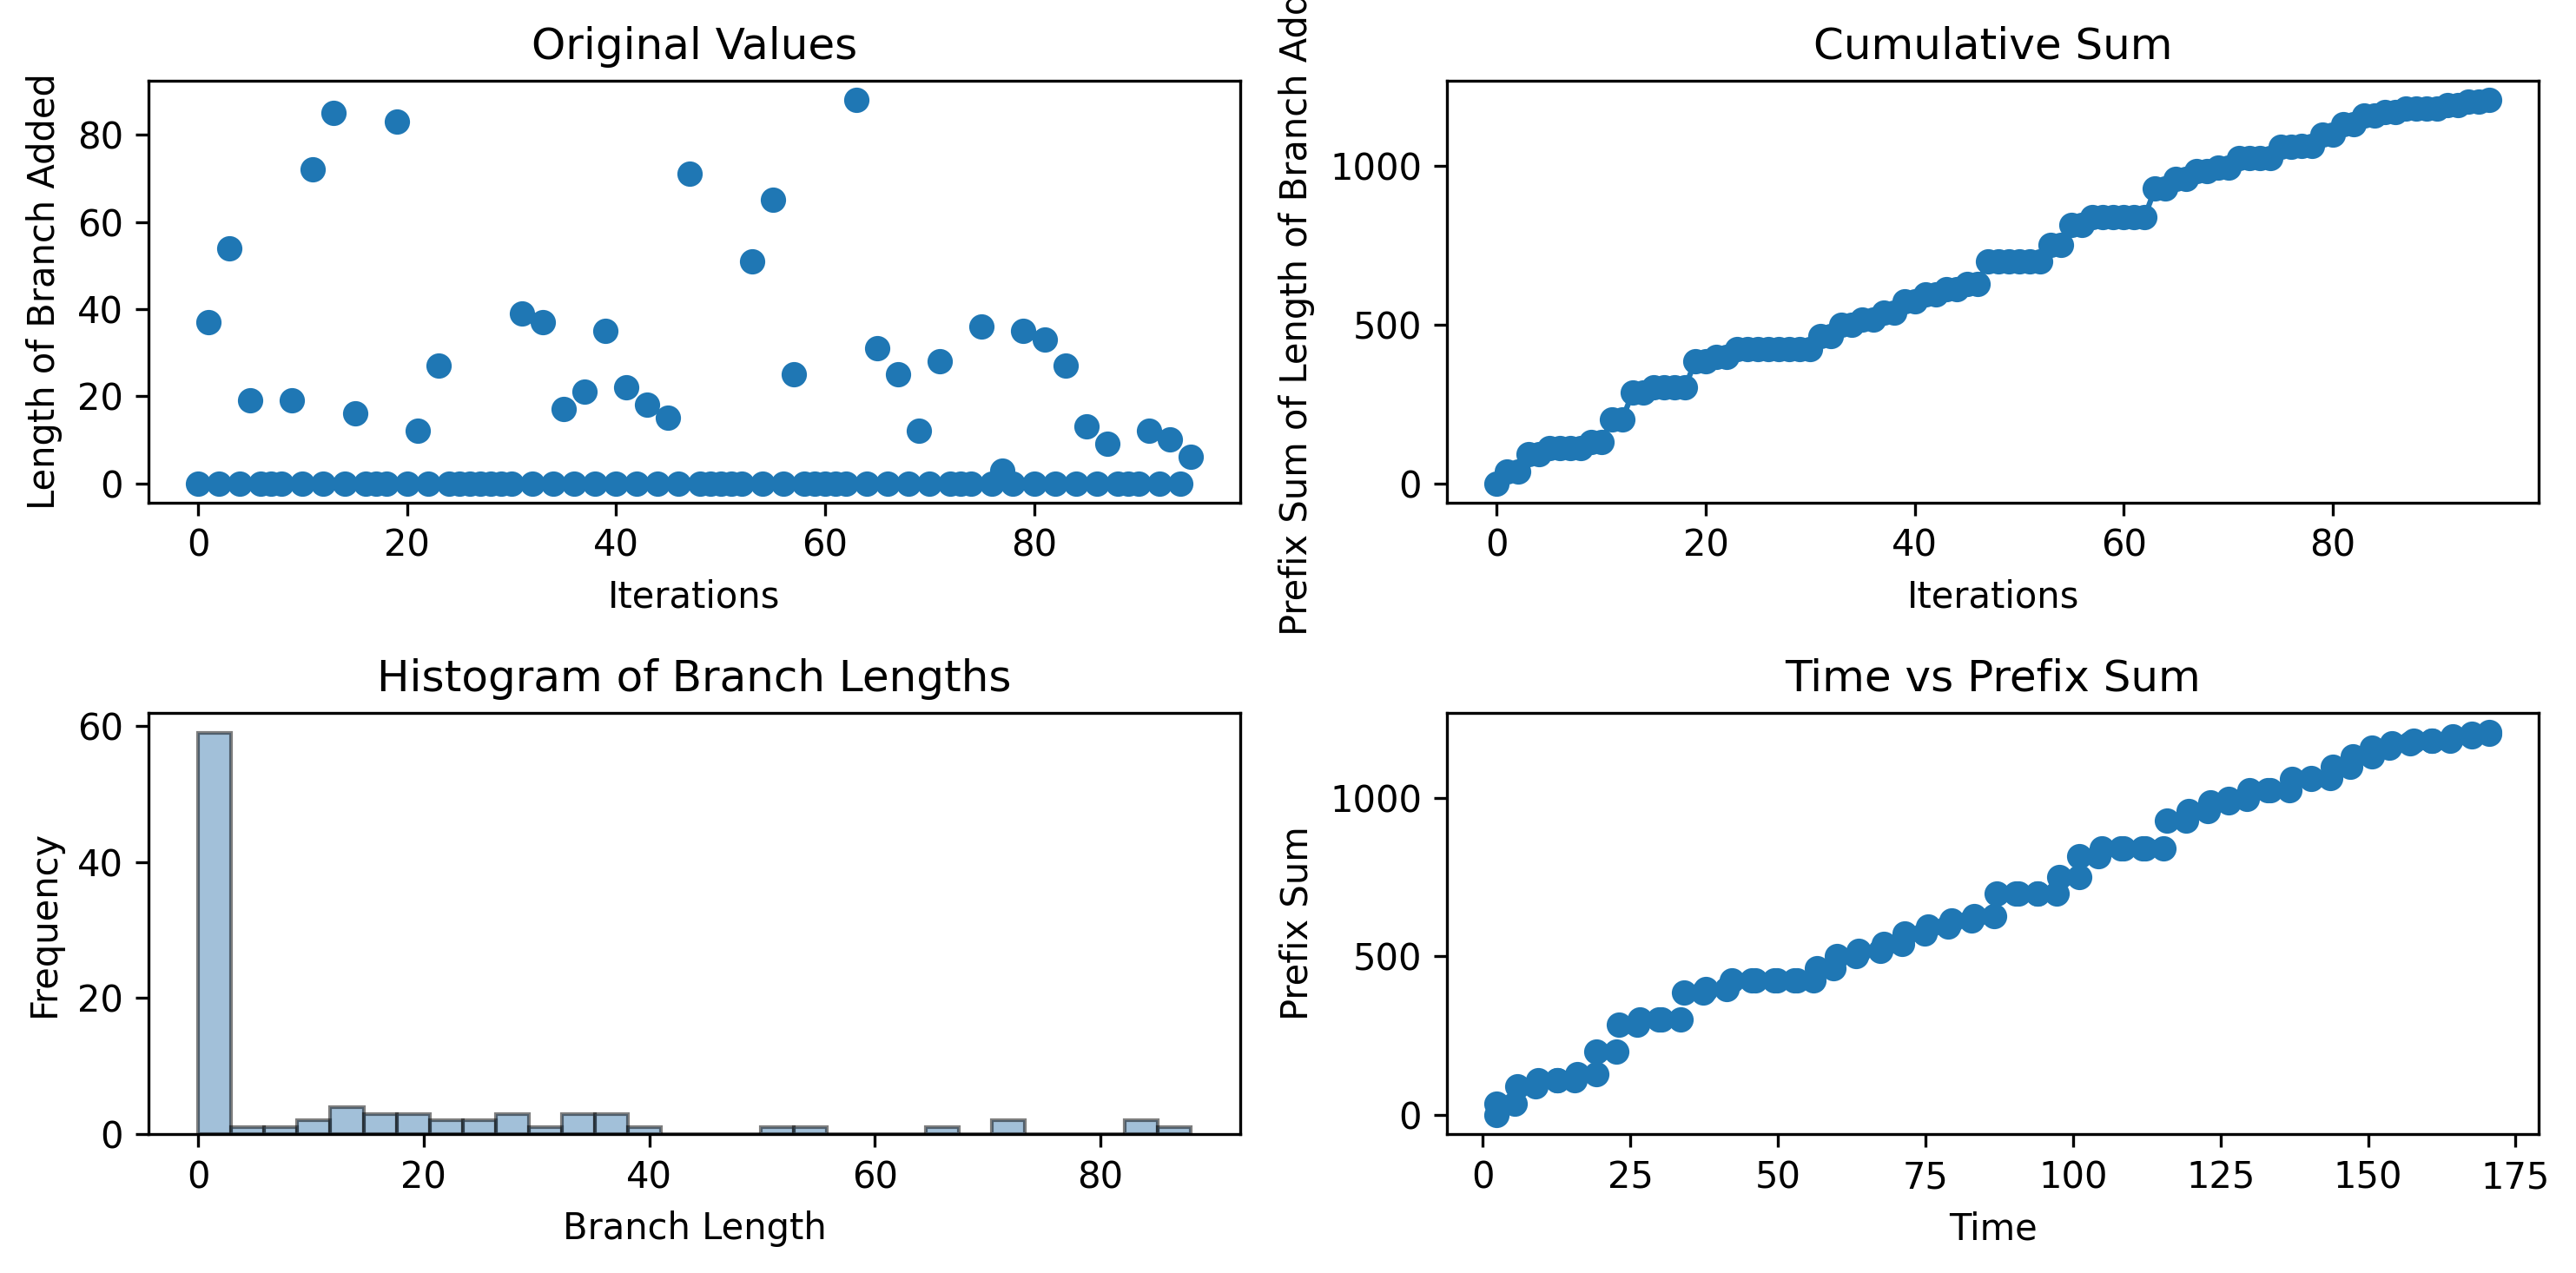

Values plotted in this chart, from the file beside it:
0, 37, 0, 54, 0, 19, 0, 0, 0, 19, 0, 72, 0, 85, 0, 16, 0, 0, 0, 83, 0, 12, 0, 27
2.375, 2.376, 5.353, 5.772, 9.001, 9.417, 12.59, 12.59, 15.55, 15.99, 19.21, 19.21, 22.55, 22.99, 26.09, 26.56, 29.79, 30.27, 33.53, 34.07, 37.27, 37.74, 41.33, 42.13
